38-way image classification set "fog" from GitHub (itskevinshi/comp-vision-project); label vocabulary: apple apple scab, apple black rot, apple cedar apple rust, apple healthy, blueberry healthy, cherry including sour powdery mildew, cherry including sour healthy, corn (maize) cercospora leaf spot gray leaf spot, corn common rust, corn northern leaf blight, corn healthy, grape black rot, grape esca black measles, grape leaf blight (isariopsis leaf spot), grape healthy, orange Huanglongbing citrus greening, peach bacterial spot, peach healthy, bell pepper bacterial spot, bell pepper healthy, potato early blight, potato late blight, potato healthy, raspberry healthy, soybean healthy, squash powdery mildew, strawberry leaf scorch, strawberry healthy, tomato bacterial spot, tomato early blight, tomato late blight, tomato leaf mold, tomato septoria leaf spot, tomato spider mites two spotted spider mite, tomato target spot, tomato yellow leaf curl virus, tomato mosaic virus, tomato healthy.

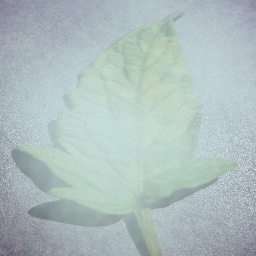
Label: tomato leaf mold

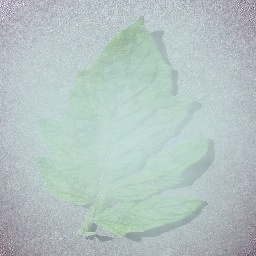
Label: tomato mosaic virus

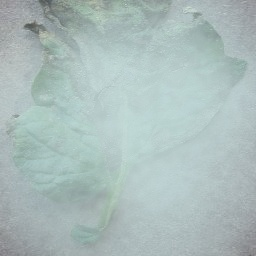
Label: tomato early blight

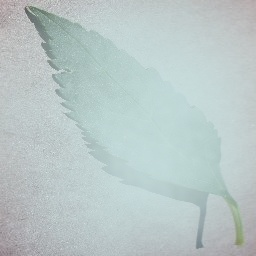
Label: cherry including sour healthy

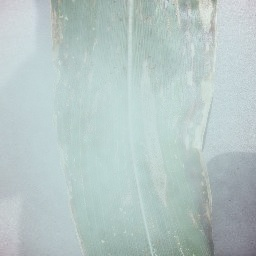
Label: corn northern leaf blight

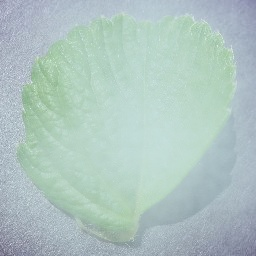
Label: strawberry healthy
